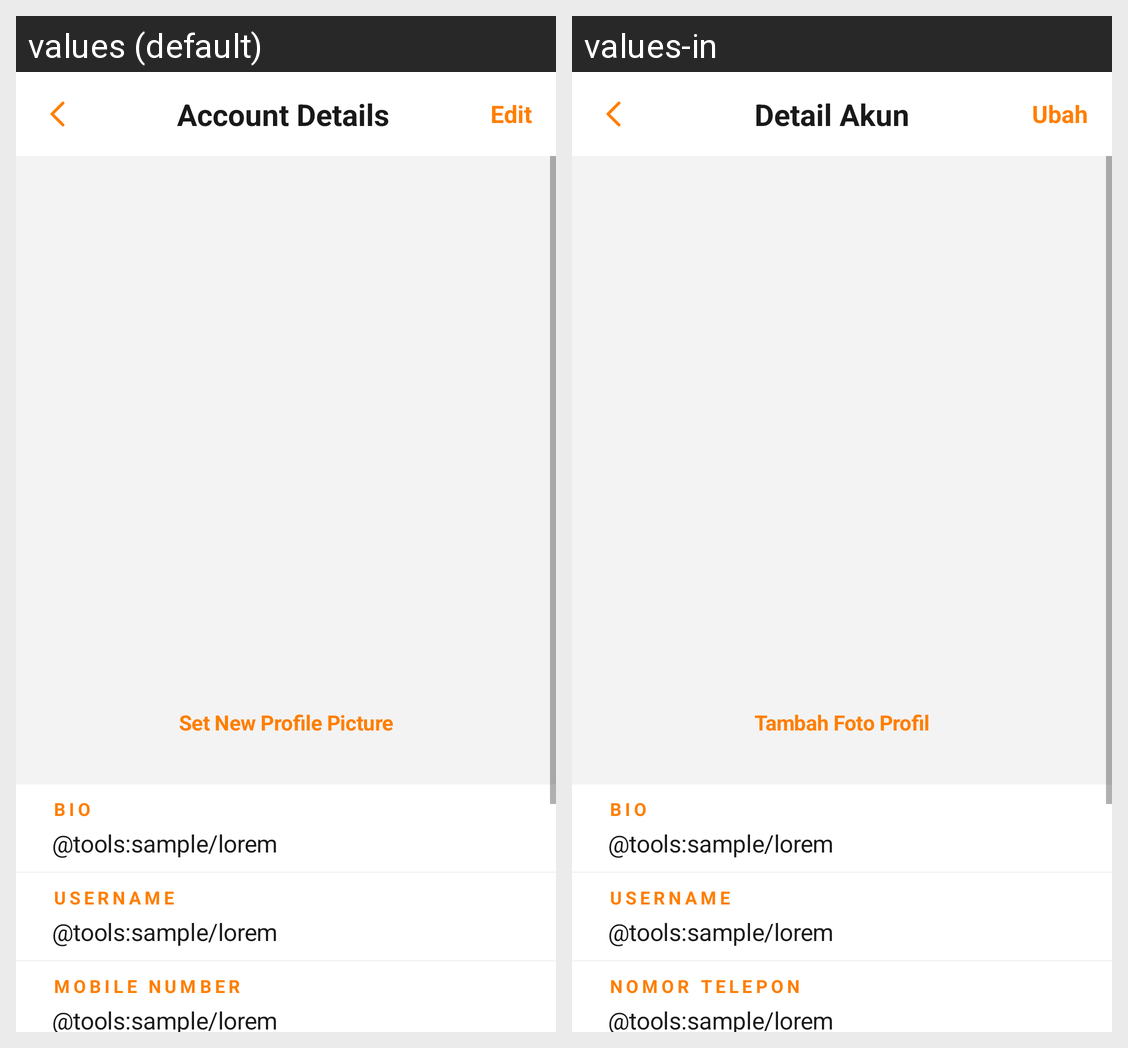

This grid shows one Android layout under two languages. Give, for every string resource on the screen, its name, the default text and each shown locale's text.
Android screen res/layout/tap_activity_my_account.xml rendered under 2 locales, left to right: values (default), values-in. Device: Nexus 5 (rendered at 1080×1920; each locale shown at half size, 540×960, under a caption strip naming it); theme AppTheme.
Strings drawn on this screen, with the default value and each locale's value (text and hints the layout hard-codes, and strings that could not be matched under every locale, appear in the picture but are not listed):

tap_account_details
  values: Account Details
  values-in: Detail Akun

tap_edit
  values: Edit
  values-in: Ubah

tap_set_new_profile_picture
  values: Set New Profile Picture
  values-in: Tambah Foto Profil

bio
  values: Bio
  values-in: Bio

tap_input_your_bio_here
  values: Input your bio here.
  values-in: Masukkan bio anda di sini.

tap_username
  values: Username
  values-in: Username

tap_mobile_number
  values: Mobile Number
  values-in: Nomor Telepon

tap_password
  values: Password
  values-in: Kata Sandi

tap_change_password
  values: Change Password
  values-in: Ganti Password
